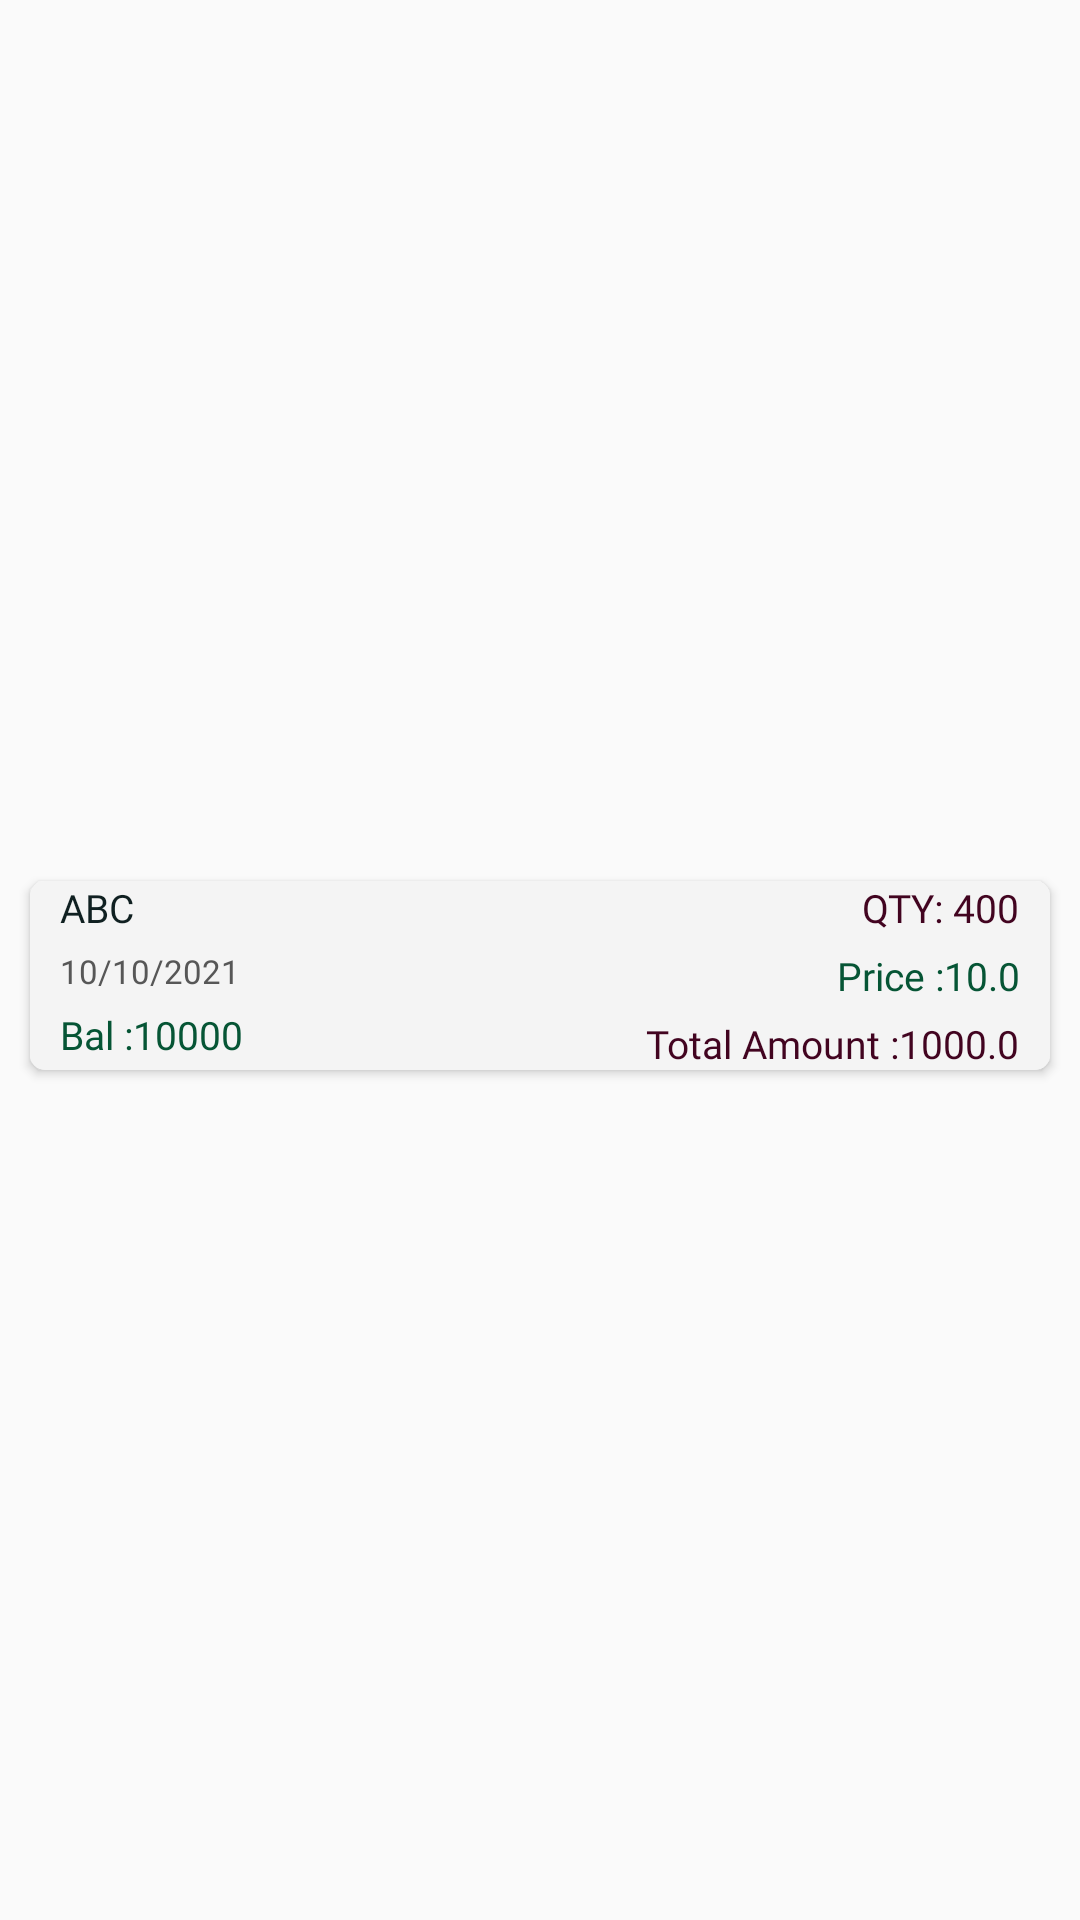

This screen was rendered from an Android layout file. Write that file and the resources it references.
<!-- AndroidManifest.xml: application theme AppTheme -->
<!-- res/layout/model_trans2.xml -->
<?xml version="1.0" encoding="utf-8"?>
<androidx.constraintlayout.widget.ConstraintLayout
    xmlns:android="http://schemas.android.com/apk/res/android"
    xmlns:app="http://schemas.android.com/apk/res-auto"
    android:layout_width="match_parent"
    android:layout_height="100dp"

 >


    <androidx.cardview.widget.CardView
        android:layout_width="match_parent"
        android:layout_height="wrap_content"
        android:layout_marginTop="10dp"
        android:layout_marginEnd="10dp"
        android:layout_marginStart="10dp"
        app:layout_constraintStart_toStartOf="parent"
        app:layout_constraintEnd_toEndOf="parent"
        app:layout_constraintTop_toTopOf="parent"
        app:layout_constraintBottom_toBottomOf="parent"
        android:elevation="2dp"
        app:cardCornerRadius="5dp"


        >

    <androidx.constraintlayout.widget.ConstraintLayout
        android:id="@+id/cns2"
    android:layout_width="match_parent"
    android:layout_height="wrap_content"
        android:background="@color/white_shade1"
        android:paddingStart="10dp"
        android:paddingEnd="10dp"


    >


    <TextView
        android:id="@+id/txtName"
        android:layout_width="wrap_content"
        android:layout_height="wrap_content"
        android:text="ABC"
        android:textSize="13sp"
        android:fontFamily="@font/montserrat"
        android:textColor="@color/green2"
        app:layout_constraintStart_toStartOf="parent"
        app:layout_constraintTop_toTopOf="parent" />


    <TextView
        android:id="@+id/txtDate"
        android:layout_width="wrap_content"
        android:layout_height="wrap_content"
        android:layout_marginTop="5dp"
        android:text="10/10/2021"
        android:textSize="11sp"
        android:fontFamily="@font/montserrat"
        android:textColor="@color/ash"
        app:layout_constraintStart_toStartOf="parent"
        app:layout_constraintTop_toBottomOf="@+id/txtName" />


    <TextView
        android:id="@+id/txtBal"
        android:layout_width="wrap_content"
        android:layout_height="wrap_content"
        android:layout_marginTop="5dp"
        android:text="Bal :10000"
        android:textSize="13sp"
        android:fontFamily="@font/montserrat"
        android:textColor="@color/green"
        app:layout_constraintStart_toStartOf="parent"
        app:layout_constraintTop_toBottomOf="@+id/txtDate" />



        <TextView
            android:id="@+id/txtQty"
            android:layout_width="wrap_content"
            android:layout_height="wrap_content"
            android:text="QTY: 400"
            android:textSize="13sp"
            android:fontFamily="@font/montserrat"
            android:textColor="@color/dark_pink"
            app:layout_constraintEnd_toEndOf="parent"
            app:layout_constraintTop_toTopOf="parent" />




        <TextView
            android:id="@+id/txtPrice"
            android:layout_width="wrap_content"
            android:layout_height="wrap_content"
            android:layout_marginTop="5dp"
            android:text="Price :10.0"
            android:textSize="13sp"
            android:fontFamily="@font/montserrat"
            android:textColor="@color/green"
            app:layout_constraintEnd_toEndOf="parent"
            app:layout_constraintTop_toBottomOf="@+id/txtQty" />

        <TextView
            android:id="@+id/txtAmt"
            android:layout_width="wrap_content"
            android:layout_height="wrap_content"
            android:layout_marginTop="5dp"
            android:text="Total Amount :1000.0"
            android:textSize="13sp"
            android:fontFamily="@font/montserrat"
            android:textColor="@color/dark_pink"
            app:layout_constraintEnd_toEndOf="parent"
            app:layout_constraintTop_toBottomOf="@+id/txtPrice" />


</androidx.constraintlayout.widget.ConstraintLayout>


    </androidx.cardview.widget.CardView>
</androidx.constraintlayout.widget.ConstraintLayout>
<!-- resources referenced by this layout -->
<resources>
  <color name="ash">#575757</color>
  <color name="dark_pink">#420420</color>
  <color name="green">#065535</color>
  <color name="green2">#102021</color>
  <color name="white_shade1">#f4f4f4</color>
  <style name="AppTheme" parent="Theme.AppCompat.Light.NoActionBar">
          
          <item name="colorPrimary">@color/dark_pink</item>
          <item name="colorPrimaryDark">@color/dark_pink</item>
  
          <item name="colorAccent">@color/green</item>
  
  
      </style>
</resources>
